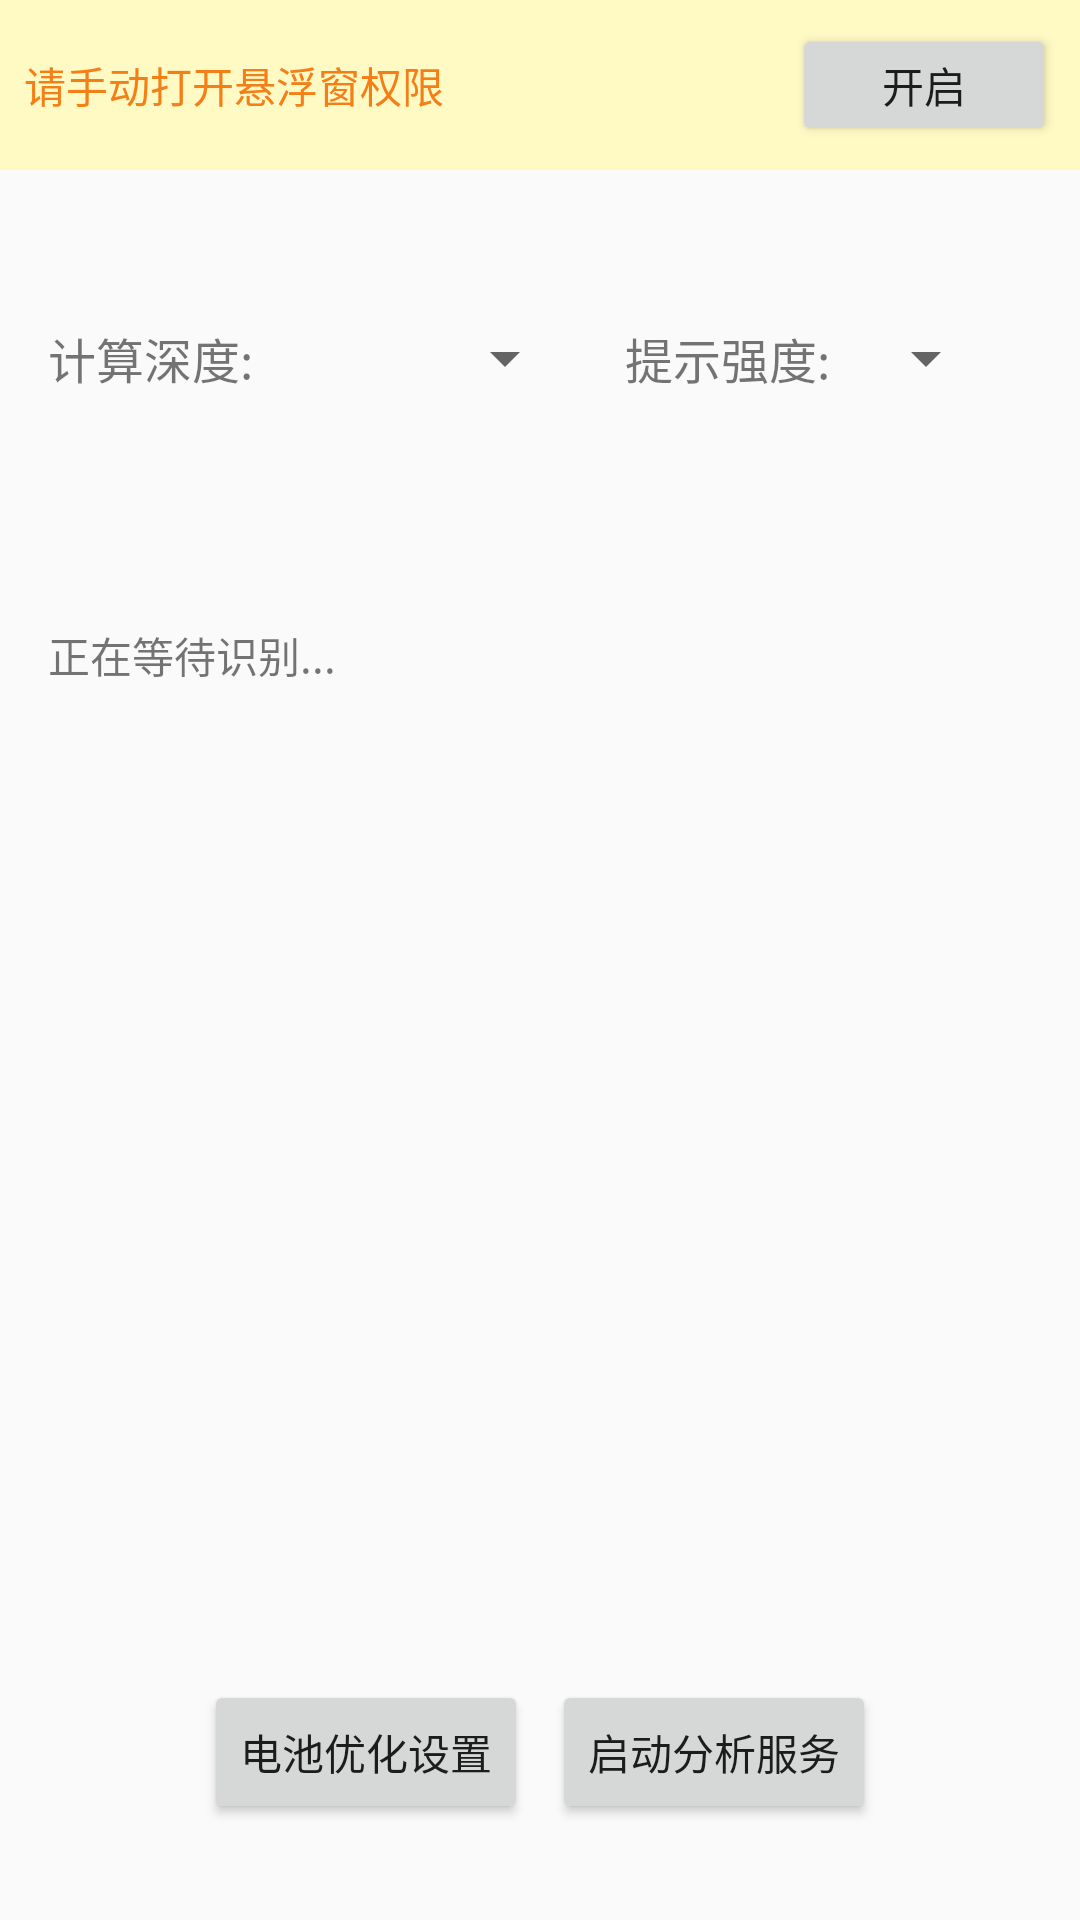

The Android layout XML behind this screen, and the referenced resources:
<!-- AndroidManifest.xml: application theme Theme.MyApp -->
<!-- res/layout/activity_main.xml -->
<?xml version="1.0" encoding="utf-8"?>
<androidx.constraintlayout.widget.ConstraintLayout xmlns:android="http://schemas.android.com/apk/res/android"
    xmlns:app="http://schemas.android.com/apk/res-auto"
    xmlns:tools="http://schemas.android.com/tools"
    android:id="@+id/main"
    android:layout_width="match_parent"
    android:layout_height="match_parent"
    tools:context=".MainActivity">

    <LinearLayout
        android:id="@+id/permissionLayout"
        android:layout_width="match_parent"
        android:layout_height="wrap_content"
        android:background="#FFF9C4"
        android:gravity="center_vertical"
        android:orientation="horizontal"
        android:padding="8dp"
        android:visibility="visible"
        app:layout_constraintTop_toTopOf="parent">

        <TextView
            android:layout_width="0dp"
            android:layout_height="wrap_content"
            android:layout_weight="1"
            android:text="@string/float_permission_msg"
            android:textColor="#F57F17"
            android:textSize="14sp" />

        <Button
            android:id="@+id/btnOpenPermission"
            android:layout_width="wrap_content"
            android:layout_height="wrap_content"
            android:minHeight="0dp"
            android:text="@string/open"
            android:textAllCaps="false" />
    </LinearLayout>

    <LinearLayout
        android:id="@+id/settingsLayout"
        android:layout_width="match_parent"
        android:layout_height="wrap_content"
        android:orientation="horizontal"
        android:padding="16dp"
        android:gravity="center_vertical"
        app:layout_constraintTop_toBottomOf="@+id/permissionLayout">

        <TextView
            android:layout_width="wrap_content"
            android:layout_height="wrap_content"
            android:text="@string/calculation_depth"
            android:textSize="16sp" />

        <Spinner
            android:id="@+id/spinnerDepth"
            android:layout_width="100dp"
            android:layout_height="wrap_content"
            android:layout_marginStart="8dp" />

        <TextView
            android:layout_width="wrap_content"
            android:layout_height="wrap_content"
            android:layout_marginStart="16dp"
            android:text="@string/hint_strength"
            android:textSize="16sp" />

        <Spinner
            android:id="@+id/spinnerHint"
            android:layout_width="wrap_content"
            android:layout_height="wrap_content"
            android:layout_marginStart="8dp" />

        <CheckBox
            android:id="@+id/checkboxBoardMirror"
            android:layout_width="wrap_content"
            android:layout_height="wrap_content"
            android:layout_marginStart="16dp"
            android:text="@string/board_mirror"
            android:textSize="16sp" />
    </LinearLayout>

    <ImageView
        android:id="@+id/debugImageView"
        android:layout_width="0dp"
        android:layout_height="0dp"
        android:visibility="gone"
        android:scaleType="fitCenter"
        android:contentDescription="@string/board_recognition_debug"
        app:layout_constraintBottom_toTopOf="@+id/resultTextView"
        app:layout_constraintEnd_toEndOf="parent"
        app:layout_constraintStart_toStartOf="parent"
        app:layout_constraintTop_toBottomOf="@+id/settingsLayout" />

    <TextView
        android:id="@+id/resultTextView"
        android:layout_width="match_parent"
        android:layout_height="0dp"
        android:layout_marginTop="10dp"
        android:padding="16dp"
        android:text="@string/waiting_recognition"
        android:textSize="14sp"
        android:scrollbars="vertical"
        app:layout_constraintTop_toBottomOf="@+id/settingsLayout"
        app:layout_constraintBottom_toTopOf="@+id/buttonContainer"
        app:layout_constraintEnd_toEndOf="parent"
        app:layout_constraintStart_toStartOf="parent" />

    <LinearLayout
        android:id="@+id/buttonContainer"
        android:layout_width="wrap_content"
        android:layout_height="wrap_content"
        android:orientation="horizontal"
        android:layout_marginBottom="32dp"
        app:layout_constraintBottom_toBottomOf="parent"
        app:layout_constraintEnd_toEndOf="parent"
        app:layout_constraintStart_toStartOf="parent">

        <Button
            android:id="@+id/btnBatterySetting"
            android:layout_width="wrap_content"
            android:layout_height="wrap_content"
            android:layout_marginEnd="8dp"
            android:text="@string/battery_setting" />

        <Button
            android:id="@+id/btnStartService"
            android:layout_width="wrap_content"
            android:layout_height="wrap_content"
            android:text="@string/start_analysis" />
    </LinearLayout>

</androidx.constraintlayout.widget.ConstraintLayout>
<!-- resources referenced by this layout -->
<resources>
  <string name="battery_setting">电池优化设置</string>
  <string name="board_mirror">棋盘镜像</string>
  <string name="board_recognition_debug">棋盘识别调试</string>
  <string name="calculation_depth">计算深度:</string>
  <string name="float_permission_msg">请手动打开悬浮窗权限</string>
  <string name="hint_strength">提示强度:</string>
  <string name="open">开启</string>
  <string name="start_analysis">启动分析服务</string>
  <string name="waiting_recognition">正在等待识别...</string>
  <style name="Theme.MyApp" parent="Theme.AppCompat.DayNight.NoActionBar">
          
          <item name="android:navigationBarColor">@android:color/transparent</item>
          <item name="android:statusBarColor">@android:color/transparent</item>
          <item name="android:windowLightStatusBar">?attr/isLightTheme</item>
      </style>
</resources>
